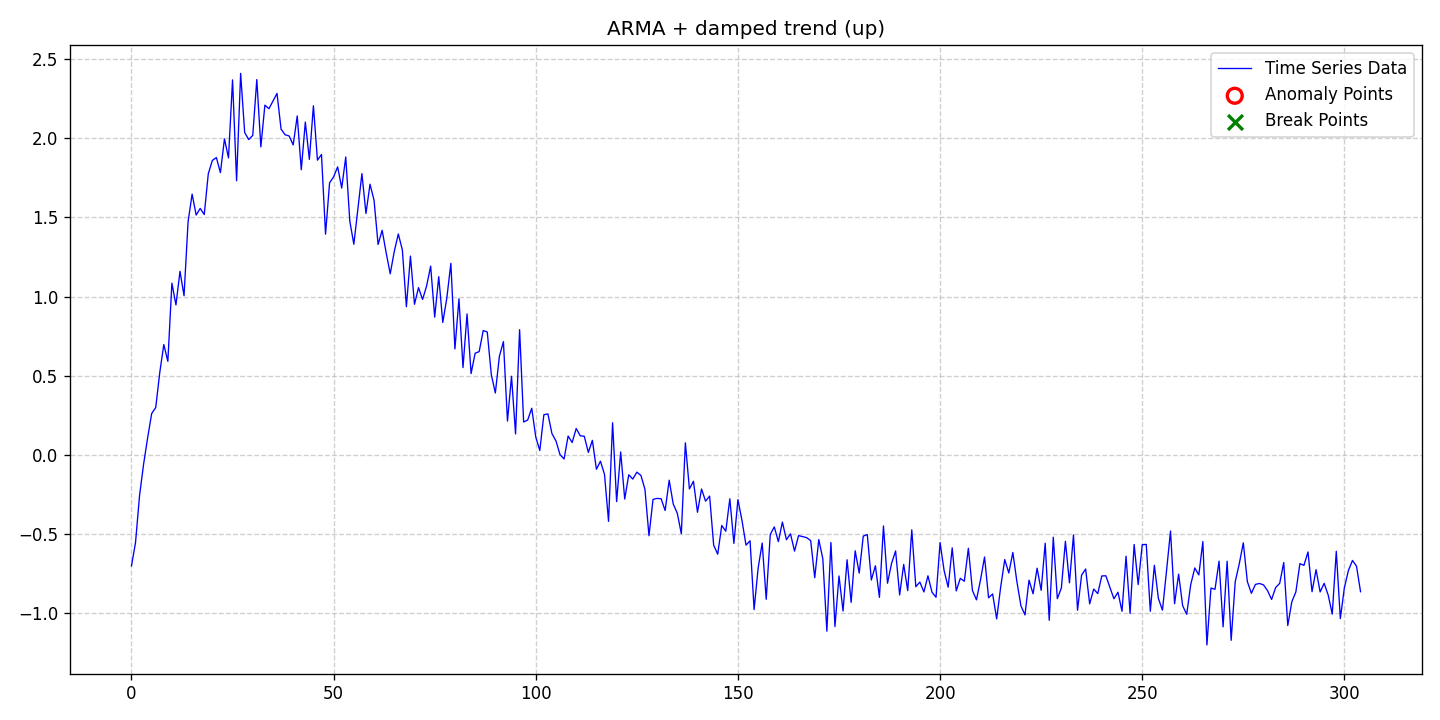

The data file committed next to this chart (first rows):
date, data, stationary, det_lin_up, det_lin_down, det_quad, det_cubic, det_exp, det_damped, stoc_trend, volatility, single_seas, multiple_seas, point_anom_single, point_anom_multi, collect_anom, context_anom, mean_shift, var_shift, trend_shift, point_anom_count, point_anom_location, point_anom_point, collect_anom_count
2020-01-01, -0.6999, 0, 0, 0, 0, 0, 0, 1, 0, 0, 0, 0, 0, 0, 0, 0, 0, 0, 0, 0, none, , 0
2020-01-02, -0.5532, 0, 0, 0, 0, 0, 0, 1, 0, 0, 0, 0, 0, 0, 0, 0, 0, 0, 0, 0, none, , 0
2020-01-03, -0.2555, 0, 0, 0, 0, 0, 0, 1, 0, 0, 0, 0, 0, 0, 0, 0, 0, 0, 0, 0, none, , 0
2020-01-04, -0.0578, 0, 0, 0, 0, 0, 0, 1, 0, 0, 0, 0, 0, 0, 0, 0, 0, 0, 0, 0, none, , 0
2020-01-05, 0.1087, 0, 0, 0, 0, 0, 0, 1, 0, 0, 0, 0, 0, 0, 0, 0, 0, 0, 0, 0, none, , 0
2020-01-06, 0.262, 0, 0, 0, 0, 0, 0, 1, 0, 0, 0, 0, 0, 0, 0, 0, 0, 0, 0, 0, none, , 0
2020-01-07, 0.2999, 0, 0, 0, 0, 0, 0, 1, 0, 0, 0, 0, 0, 0, 0, 0, 0, 0, 0, 0, none, , 0
2020-01-08, 0.5215, 0, 0, 0, 0, 0, 0, 1, 0, 0, 0, 0, 0, 0, 0, 0, 0, 0, 0, 0, none, , 0
2020-01-09, 0.6973, 0, 0, 0, 0, 0, 0, 1, 0, 0, 0, 0, 0, 0, 0, 0, 0, 0, 0, 0, none, , 0
2020-01-10, 0.5915, 0, 0, 0, 0, 0, 0, 1, 0, 0, 0, 0, 0, 0, 0, 0, 0, 0, 0, 0, none, , 0
2020-01-11, 1.085, 0, 0, 0, 0, 0, 0, 1, 0, 0, 0, 0, 0, 0, 0, 0, 0, 0, 0, 0, none, , 0
2020-01-12, 0.9477, 0, 0, 0, 0, 0, 0, 1, 0, 0, 0, 0, 0, 0, 0, 0, 0, 0, 0, 0, none, , 0
2020-01-13, 1.16, 0, 0, 0, 0, 0, 0, 1, 0, 0, 0, 0, 0, 0, 0, 0, 0, 0, 0, 0, none, , 0
2020-01-14, 1.006, 0, 0, 0, 0, 0, 0, 1, 0, 0, 0, 0, 0, 0, 0, 0, 0, 0, 0, 0, none, , 0
2020-01-15, 1.473, 0, 0, 0, 0, 0, 0, 1, 0, 0, 0, 0, 0, 0, 0, 0, 0, 0, 0, 0, none, , 0
2020-01-16, 1.647, 0, 0, 0, 0, 0, 0, 1, 0, 0, 0, 0, 0, 0, 0, 0, 0, 0, 0, 0, none, , 0
2020-01-17, 1.515, 0, 0, 0, 0, 0, 0, 1, 0, 0, 0, 0, 0, 0, 0, 0, 0, 0, 0, 0, none, , 0
2020-01-18, 1.557, 0, 0, 0, 0, 0, 0, 1, 0, 0, 0, 0, 0, 0, 0, 0, 0, 0, 0, 0, none, , 0
2020-01-19, 1.518, 0, 0, 0, 0, 0, 0, 1, 0, 0, 0, 0, 0, 0, 0, 0, 0, 0, 0, 0, none, , 0
2020-01-20, 1.776, 0, 0, 0, 0, 0, 0, 1, 0, 0, 0, 0, 0, 0, 0, 0, 0, 0, 0, 0, none, , 0
2020-01-21, 1.86, 0, 0, 0, 0, 0, 0, 1, 0, 0, 0, 0, 0, 0, 0, 0, 0, 0, 0, 0, none, , 0
2020-01-22, 1.878, 0, 0, 0, 0, 0, 0, 1, 0, 0, 0, 0, 0, 0, 0, 0, 0, 0, 0, 0, none, , 0
2020-01-23, 1.783, 0, 0, 0, 0, 0, 0, 1, 0, 0, 0, 0, 0, 0, 0, 0, 0, 0, 0, 0, none, , 0
2020-01-24, 1.996, 0, 0, 0, 0, 0, 0, 1, 0, 0, 0, 0, 0, 0, 0, 0, 0, 0, 0, 0, none, , 0
2020-01-25, 1.876, 0, 0, 0, 0, 0, 0, 1, 0, 0, 0, 0, 0, 0, 0, 0, 0, 0, 0, 0, none, , 0
2020-01-26, 2.369, 0, 0, 0, 0, 0, 0, 1, 0, 0, 0, 0, 0, 0, 0, 0, 0, 0, 0, 0, none, , 0
2020-01-27, 1.732, 0, 0, 0, 0, 0, 0, 1, 0, 0, 0, 0, 0, 0, 0, 0, 0, 0, 0, 0, none, , 0
2020-01-28, 2.41, 0, 0, 0, 0, 0, 0, 1, 0, 0, 0, 0, 0, 0, 0, 0, 0, 0, 0, 0, none, , 0
2020-01-29, 2.036, 0, 0, 0, 0, 0, 0, 1, 0, 0, 0, 0, 0, 0, 0, 0, 0, 0, 0, 0, none, , 0
2020-01-30, 1.992, 0, 0, 0, 0, 0, 0, 1, 0, 0, 0, 0, 0, 0, 0, 0, 0, 0, 0, 0, none, , 0
2020-01-31, 2.018, 0, 0, 0, 0, 0, 0, 1, 0, 0, 0, 0, 0, 0, 0, 0, 0, 0, 0, 0, none, , 0
2020-02-01, 2.371, 0, 0, 0, 0, 0, 0, 1, 0, 0, 0, 0, 0, 0, 0, 0, 0, 0, 0, 0, none, , 0
2020-02-02, 1.946, 0, 0, 0, 0, 0, 0, 1, 0, 0, 0, 0, 0, 0, 0, 0, 0, 0, 0, 0, none, , 0
2020-02-03, 2.209, 0, 0, 0, 0, 0, 0, 1, 0, 0, 0, 0, 0, 0, 0, 0, 0, 0, 0, 0, none, , 0
2020-02-04, 2.187, 0, 0, 0, 0, 0, 0, 1, 0, 0, 0, 0, 0, 0, 0, 0, 0, 0, 0, 0, none, , 0
2020-02-05, 2.235, 0, 0, 0, 0, 0, 0, 1, 0, 0, 0, 0, 0, 0, 0, 0, 0, 0, 0, 0, none, , 0
2020-02-06, 2.283, 0, 0, 0, 0, 0, 0, 1, 0, 0, 0, 0, 0, 0, 0, 0, 0, 0, 0, 0, none, , 0
2020-02-07, 2.058, 0, 0, 0, 0, 0, 0, 1, 0, 0, 0, 0, 0, 0, 0, 0, 0, 0, 0, 0, none, , 0
2020-02-08, 2.022, 0, 0, 0, 0, 0, 0, 1, 0, 0, 0, 0, 0, 0, 0, 0, 0, 0, 0, 0, none, , 0
2020-02-09, 2.014, 0, 0, 0, 0, 0, 0, 1, 0, 0, 0, 0, 0, 0, 0, 0, 0, 0, 0, 0, none, , 0
2020-02-10, 1.958, 0, 0, 0, 0, 0, 0, 1, 0, 0, 0, 0, 0, 0, 0, 0, 0, 0, 0, 0, none, , 0
2020-02-11, 2.141, 0, 0, 0, 0, 0, 0, 1, 0, 0, 0, 0, 0, 0, 0, 0, 0, 0, 0, 0, none, , 0
2020-02-12, 1.801, 0, 0, 0, 0, 0, 0, 1, 0, 0, 0, 0, 0, 0, 0, 0, 0, 0, 0, 0, none, , 0
2020-02-13, 2.102, 0, 0, 0, 0, 0, 0, 1, 0, 0, 0, 0, 0, 0, 0, 0, 0, 0, 0, 0, none, , 0
2020-02-14, 1.867, 0, 0, 0, 0, 0, 0, 1, 0, 0, 0, 0, 0, 0, 0, 0, 0, 0, 0, 0, none, , 0
2020-02-15, 2.205, 0, 0, 0, 0, 0, 0, 1, 0, 0, 0, 0, 0, 0, 0, 0, 0, 0, 0, 0, none, , 0
2020-02-16, 1.862, 0, 0, 0, 0, 0, 0, 1, 0, 0, 0, 0, 0, 0, 0, 0, 0, 0, 0, 0, none, , 0
2020-02-17, 1.898, 0, 0, 0, 0, 0, 0, 1, 0, 0, 0, 0, 0, 0, 0, 0, 0, 0, 0, 0, none, , 0
2020-02-18, 1.394, 0, 0, 0, 0, 0, 0, 1, 0, 0, 0, 0, 0, 0, 0, 0, 0, 0, 0, 0, none, , 0
2020-02-19, 1.719, 0, 0, 0, 0, 0, 0, 1, 0, 0, 0, 0, 0, 0, 0, 0, 0, 0, 0, 0, none, , 0
2020-02-20, 1.757, 0, 0, 0, 0, 0, 0, 1, 0, 0, 0, 0, 0, 0, 0, 0, 0, 0, 0, 0, none, , 0
2020-02-21, 1.819, 0, 0, 0, 0, 0, 0, 1, 0, 0, 0, 0, 0, 0, 0, 0, 0, 0, 0, 0, none, , 0
2020-02-22, 1.685, 0, 0, 0, 0, 0, 0, 1, 0, 0, 0, 0, 0, 0, 0, 0, 0, 0, 0, 0, none, , 0
2020-02-23, 1.882, 0, 0, 0, 0, 0, 0, 1, 0, 0, 0, 0, 0, 0, 0, 0, 0, 0, 0, 0, none, , 0
2020-02-24, 1.477, 0, 0, 0, 0, 0, 0, 1, 0, 0, 0, 0, 0, 0, 0, 0, 0, 0, 0, 0, none, , 0
2020-02-25, 1.331, 0, 0, 0, 0, 0, 0, 1, 0, 0, 0, 0, 0, 0, 0, 0, 0, 0, 0, 0, none, , 0
2020-02-26, 1.556, 0, 0, 0, 0, 0, 0, 1, 0, 0, 0, 0, 0, 0, 0, 0, 0, 0, 0, 0, none, , 0
2020-02-27, 1.777, 0, 0, 0, 0, 0, 0, 1, 0, 0, 0, 0, 0, 0, 0, 0, 0, 0, 0, 0, none, , 0
2020-02-28, 1.525, 0, 0, 0, 0, 0, 0, 1, 0, 0, 0, 0, 0, 0, 0, 0, 0, 0, 0, 0, none, , 0
2020-02-29, 1.71, 0, 0, 0, 0, 0, 0, 1, 0, 0, 0, 0, 0, 0, 0, 0, 0, 0, 0, 0, none, , 0
... 245 more rows
